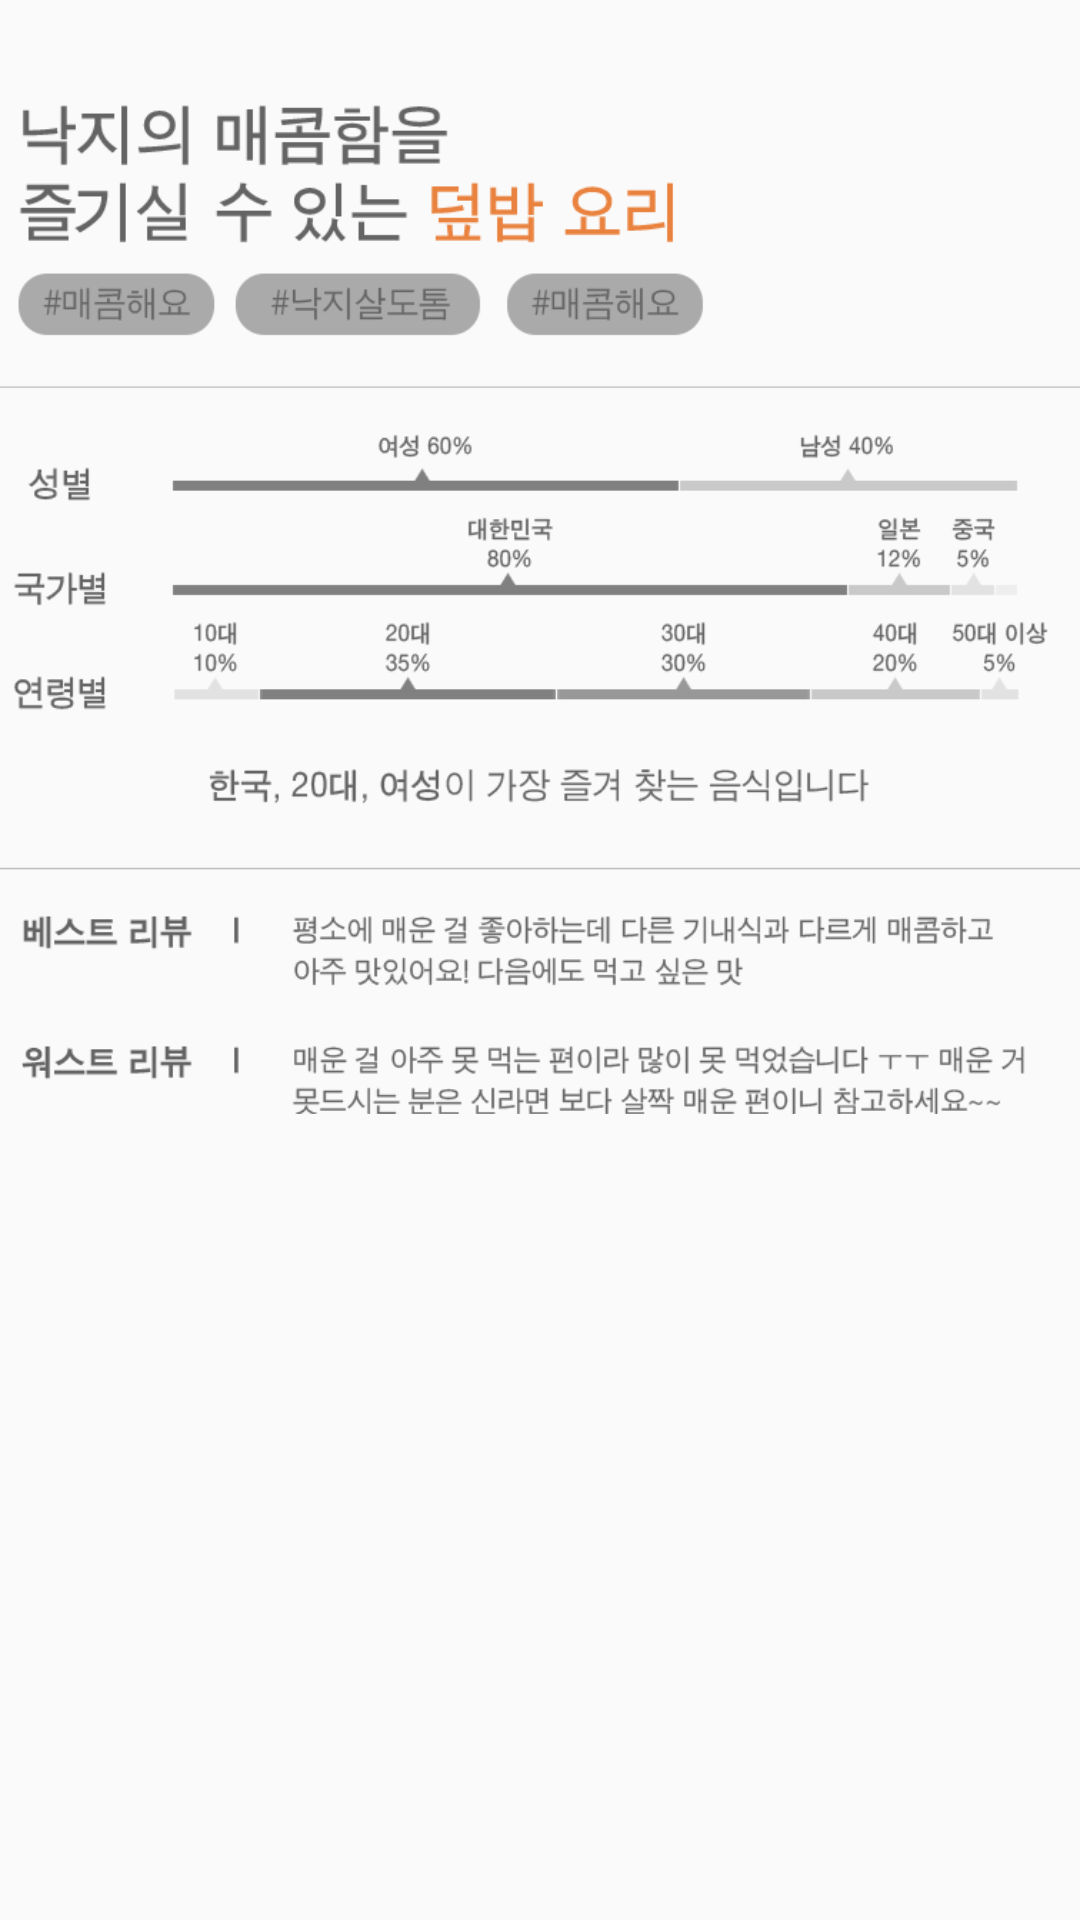

Layout XML and referenced resources for this Android screen:
<!-- AndroidManifest.xml: application theme AppTheme -->
<!-- res/layout/fragment_d_about.xml -->
<?xml version="1.0" encoding="utf-8"?>
<RelativeLayout xmlns:android="http://schemas.android.com/apk/res/android"
    android:layout_width="match_parent"
    android:layout_height="match_parent">


    <ScrollView
        android:paddingTop="35dp"
        android:paddingBottom="30dp"
        android:fadeScrollbars="false"
        android:overScrollMode="never"
        android:clipToPadding="false"
        android:layout_width="match_parent"
        android:layout_height="match_parent">
        <ImageView
            android:id="@+id/about"
            android:layout_width="wrap_content"
            android:layout_height="wrap_content"
            android:adjustViewBounds="true"
            android:scaleType="centerCrop"
            android:src="@drawable/about_tab" />
    </ScrollView>

</RelativeLayout>
<!-- resources referenced by this layout -->
<resources>
  <!-- drawable about_tab: png bitmap (drawable, 50858 bytes) -->
  <style name="AppTheme" parent="Theme.AppCompat.Light.DarkActionBar">
          
          <item name="android:actionBarSize">50dip</item>
          <item name="android:windowFullscreen">true</item>
          <item name="colorPrimary">#646464</item>
          <item name="colorAccent">#e9823e</item>
          <item name="android:textColorPrimary">#BCBCBC</item>
      </style>
</resources>
